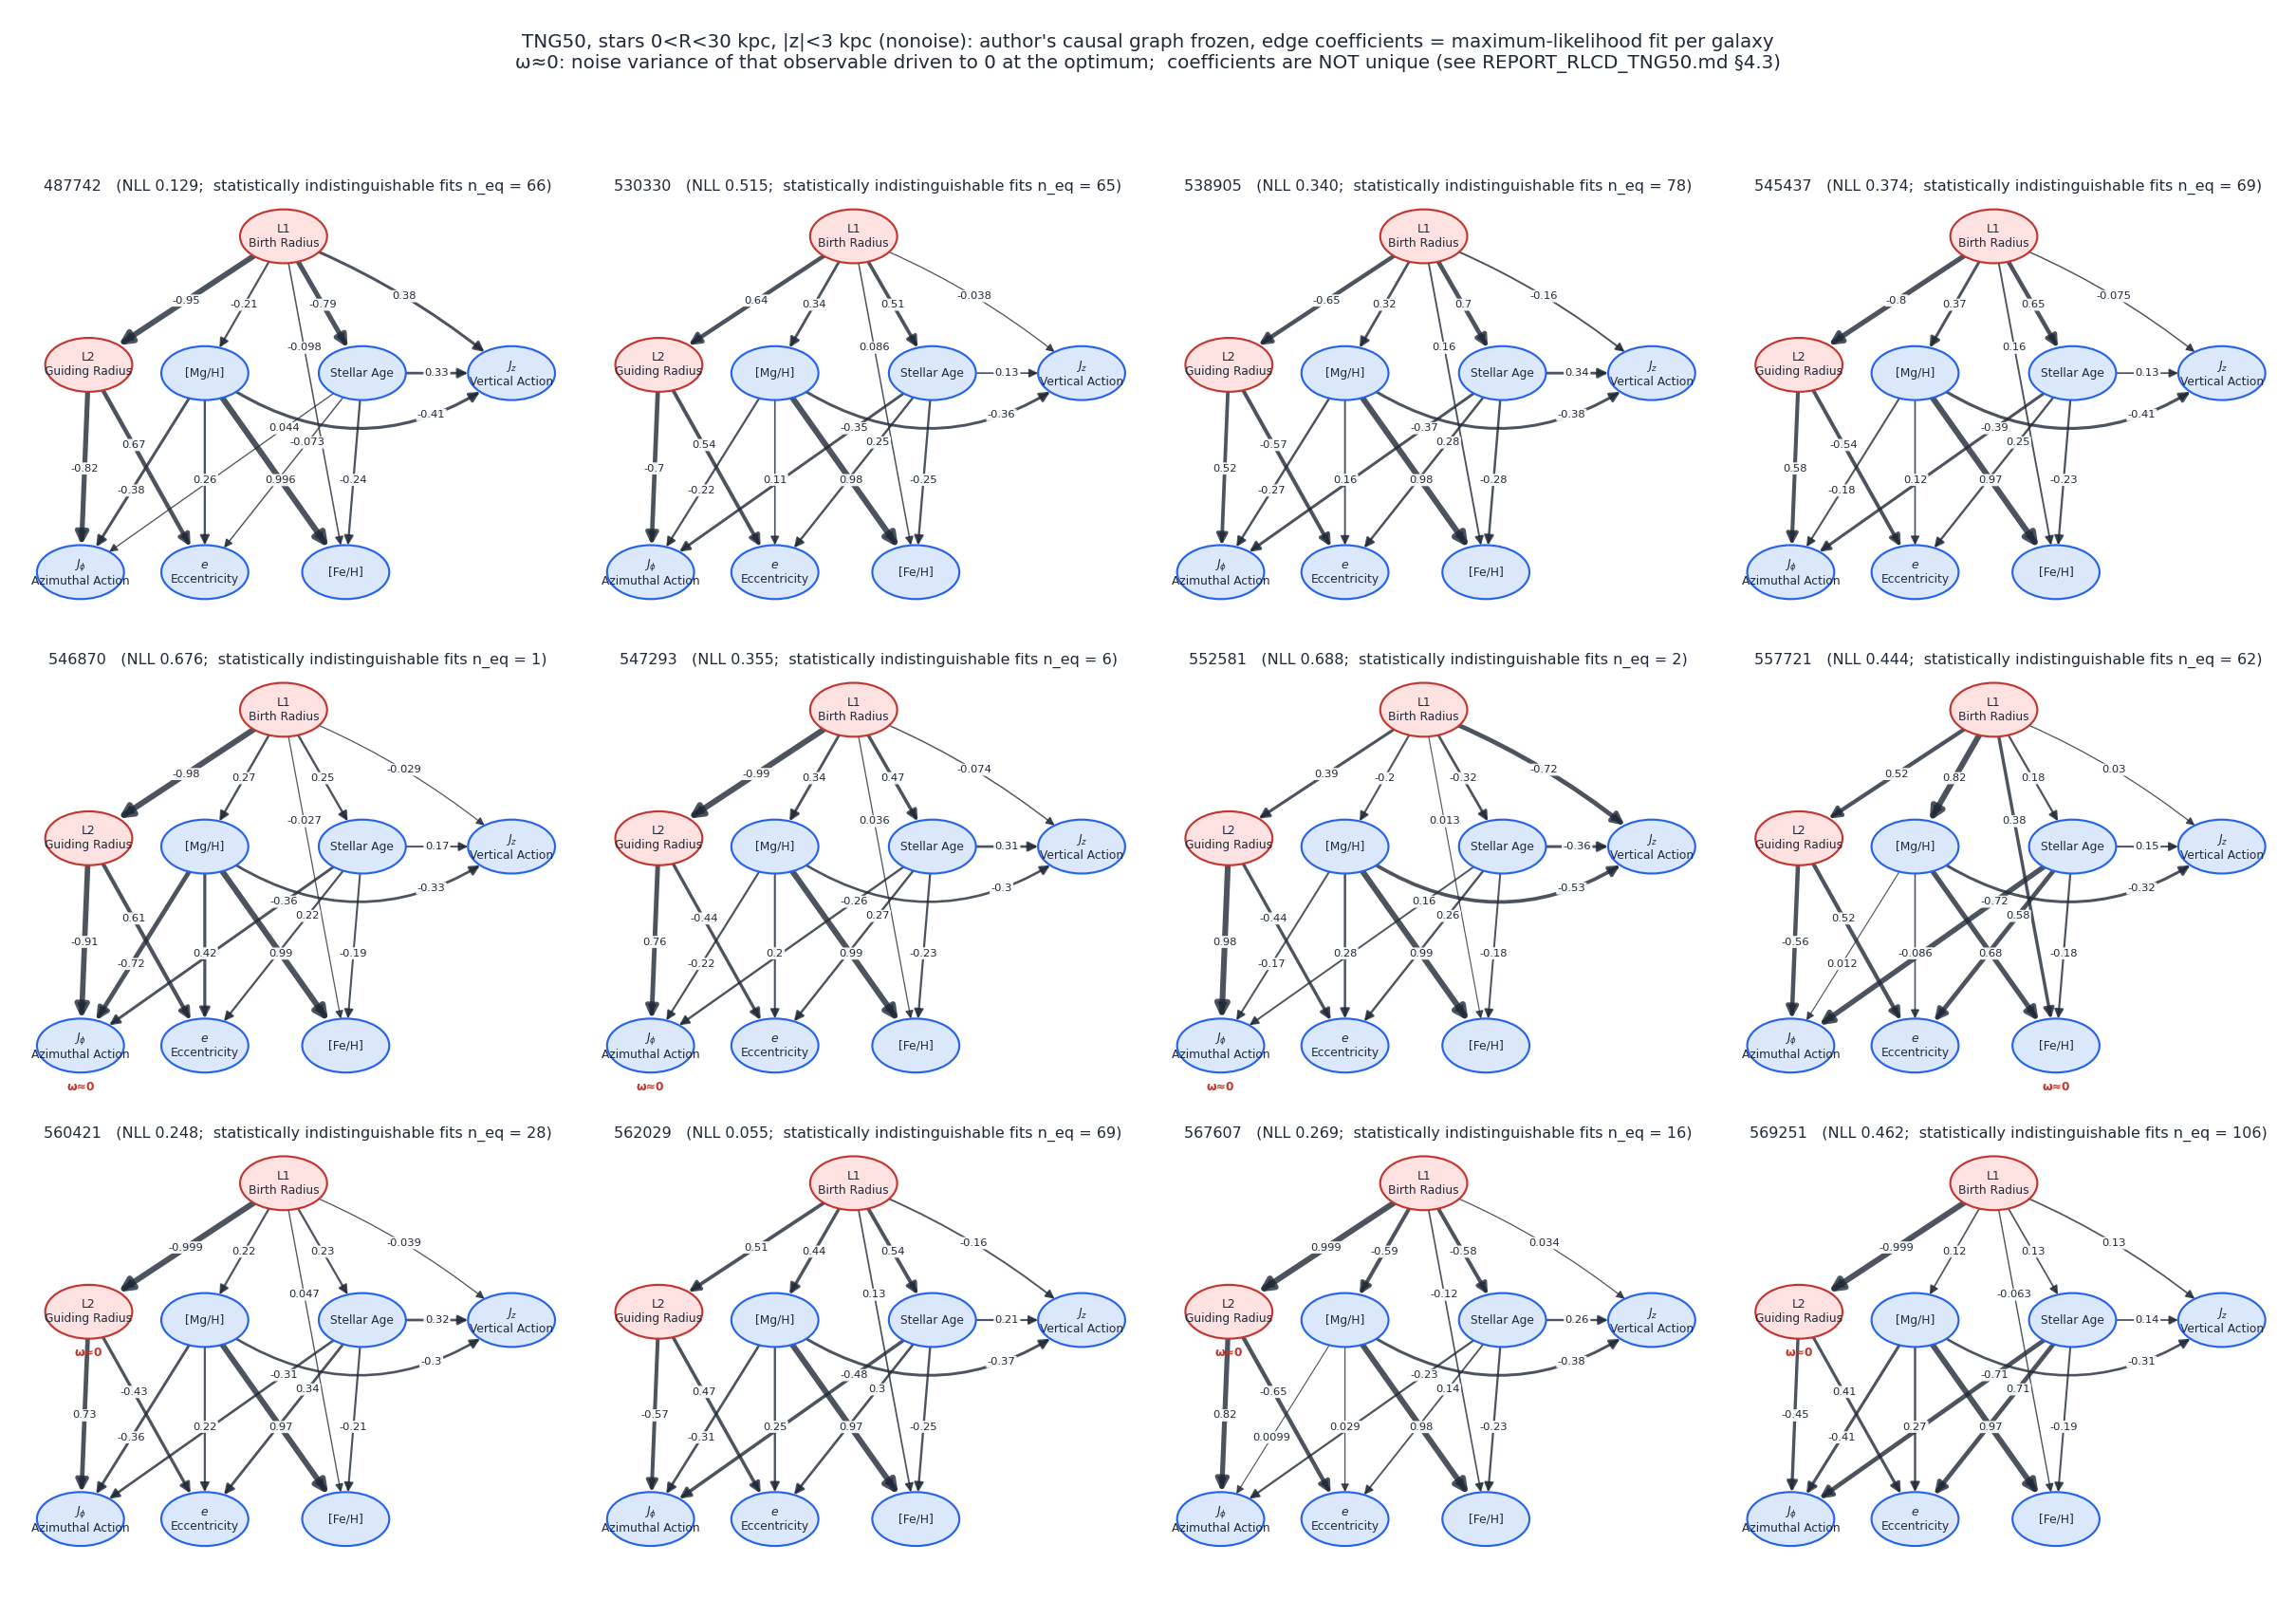

Recreate this plot in Python.
# -*- coding: utf-8 -*-
"""
causal_graph_R_0_30_Z_3.py —— 选星条件 R_0_30_Z_3 (0<R<30 kpc, |z|<3 kpc) 下 TNG50 12 个星系的因果图
(做法 A: 冻结作者的图, 在每个星系上重新估计边系数; 仿照论文图 5; 与 results/TNG/因果图/tng_causal_graph.py 相同, 只换了数据)

运行 (numpy、pandas、matplotlib; 主 venv 即可):
    cd /Volumes/001HardDisk/MW/casuality
    ~/PYTHONPATH_01/venv/bin/python3 "star_condition/R_0_30_Z_3/因果图/causal_graph_R_0_30_Z_3.py"                  # 不加误差
    ~/PYTHONPATH_01/venv/bin/python3 "star_condition/R_0_30_Z_3/因果图/causal_graph_R_0_30_Z_3.py" --version noise  # → ..._noise.png
输出: 与本脚本同名、同目录的 causal_graph_R_0_30_Z_3.png

用到的数据 (都已在 casuality 里):
  - 因果图的结构: 作者的最终图 results/rlcd_g279/author_result_alpha1e-05_1e-15_1e-05_1e-15_ranktestscale1.dot
    (与论文图 1 相同, 15 条边; 论文 4.2、4.3 节就是把这张图冻结后迁移到别的星系)
  - 边系数: star_condition/R_0_30_Z_3/output_data/<version>_<ID>_ci.csv 里 NLL 最小的那一行, 即
    output_data/identifiability_moments.py 求出的最大似然解 (230 个初值、严格收敛、噪声方差 >= 0, 系数限制在 ±0.999)。
    这是"论文说的最大似然方法做到收敛"的结果。

⚠ 必须知道 (REPORT_RLCD_TNG50.md 第 4.3 节):
  - 这张图冻结后边系数不可识别: 统计上与最优分不开的解还有很多 (每个面板标题里的 n_eq), 它们的系数可以很不一样,
    这里画的只是其中 NLL 最小的一个;
  - 面板里标 "ω≈0" 的观测量: 最优解把它的噪声方差压到了 0 (模型认为它完全由父节点决定, 物理上不成立);
  - 系数等于 ±0.999 表示碰到了系数上限。
"""
import re
import argparse
from pathlib import Path
import numpy as np
import pandas as pd
import matplotlib
matplotlib.use('Agg')
import matplotlib.pyplot as plt

HERE = Path(__file__).resolve()
COND = HERE.parents[1]                                   # star_condition/R_0_30_Z_3/
ROOT = HERE.parents[3]                                   # casuality/
AUTHOR_DOT = ROOT / 'results' / 'rlcd_g279' / 'author_result_alpha1e-05_1e-15_1e-05_1e-15_ranktestscale1.dot'
IDENT = COND / 'output_data'
IDS = ['487742', '530330', '538905', '545437', '546870', '547293',
       '552581', '557721', '560421', '562029', '567607', '569251']
LR95 = 3.84

# ---------------------------------------------------------------- 画图 (与 复现_Jin/因果图 脚本同一套样式)
NODES = {  # 名字: (x, y, 图上的文字, 是否隐变量)
    'L1': (0.55, 0.93, 'L1\nBirth Radius', True),
    'L2': (0.08, 0.62, 'L2\nGuiding Radius', True),
    'MgH': (0.36, 0.60, '[Mg/H]', False),
    'age': (0.74, 0.60, 'Stellar Age', False),
    'JPhi': (0.06, 0.12, r'$J_\phi$' + '\nAzimuthal Action', False),
    'ecc': (0.36, 0.12, r'$e$' + '\nEccentricity', False),
    'FeH': (0.70, 0.12, '[Fe/H]', False),
    'logJZ': (1.10, 0.60, r'$J_z$' + '\nVertical Action', False),
}
EW, EH = 0.105, 0.065          # 椭圆半宽、半高
BEND = {('MgH', 'logJZ'): -0.22, ('L1', 'logJZ'): 0.04}   # 弯曲量: 控制点沿边的左法向偏移 (负值向右/下弯)
LABEL_T = {('age', 'JPhi'): 0.22, ('MgH', 'FeH'): 0.55, ('age', 'ecc'): 0.30, ('MgH', 'ecc'): 0.55,
           ('L2', 'ecc'): 0.35, ('age', 'FeH'): 0.55, ('MgH', 'JPhi'): 0.62, ('MgH', 'logJZ'): 0.80,
           ('L1', 'FeH'): 0.30, ('L2', 'JPhi'): 0.5}
LATENT_FC, LATENT_EC = '#fde2e1', '#c2362f'
OBS_FC, OBS_EC = '#dbe8fb', '#2563eb'
INK, MUTED = '#1f2937', '#6b7280'


def _edge_point(center, toward):
    import numpy as np
    d = np.array(toward, float) - np.array(center, float)
    s = 1.0 / np.sqrt((d[0] / EW) ** 2 + (d[1] / EH) ** 2)
    return np.array(center, float) + d * s


def draw_graph(ax, coef, title=None, fontsize=8.5):
    """coef: {(父, 子): 系数 或 None}; 变量名不带 X_ 前缀"""
    import numpy as np
    from matplotlib.patches import Ellipse, FancyArrowPatch
    from matplotlib.path import Path as MPath
    ax.set_xlim(-0.07, 1.24)
    ax.set_ylim(0.03, 1.02)
    ax.set_aspect('equal')
    ax.axis('off')
    for name, (x, y, lab, lat) in NODES.items():
        ax.add_patch(Ellipse((x, y), 2 * EW, 2 * EH, fc=LATENT_FC if lat else OBS_FC,
                             ec=LATENT_EC if lat else OBS_EC, lw=1.4, zorder=3))
        ax.text(x, y, lab, ha='center', va='center', fontsize=fontsize - 0.5, color=INK, zorder=4)
    vals = [abs(v) for v in coef.values() if v is not None]
    vmax = max(vals) if vals else 1
    for (p, c), v in coef.items():
        P, Q = np.array(NODES[p][:2]), np.array(NODES[c][:2])
        d = Q - P
        C = (P + Q) / 2 + BEND.get((p, c), 0.0) * np.array([-d[1], d[0]]) / np.hypot(*d)
        P1, Q1 = _edge_point(P, C), _edge_point(Q, C)
        path = MPath([P1, C, Q1], [MPath.MOVETO, MPath.CURVE3, MPath.CURVE3])
        lw = 0.7 + 3.3 * (abs(v) / vmax if v is not None else 0.3)
        ax.add_patch(FancyArrowPatch(path=path, arrowstyle='-|>', mutation_scale=10 + 2 * lw, lw=lw,
                                     color=INK, alpha=0.8, zorder=2))
        if v is not None:
            t = LABEL_T.get((p, c), 0.5)
            B = (1 - t) ** 2 * P1 + 2 * (1 - t) * t * C + t ** 2 * Q1
            ax.text(B[0], B[1], f'{v:.3f}' if abs(v) >= 0.995 else f'{v:.2g}', ha='center', va='center', fontsize=fontsize - 1, color=INK, zorder=5,
                    bbox=dict(boxstyle='round,pad=0.12', fc='white', ec='none', alpha=0.92))
    if title:
        ax.set_title(title, fontsize=fontsize + 1.5, color=INK)


def author_edges():
    txt = open(AUTHOR_DOT).read()
    return [(a.replace('X_', ''), b.replace('X_', '')) for a, b in re.findall(r'^\s*(\w+)\s*->\s*(\w+)', txt, re.M)]


def main():
    ap = argparse.ArgumentParser()
    ap.add_argument('--version', default='nonoise', choices=['nonoise', 'noise'])
    args = ap.parse_args()
    out = HERE.with_suffix('.png') if args.version == 'nonoise' else HERE.with_name(HERE.stem + '_noise.png')
    edges = author_edges()
    col = {e: ('X_' if e[0] not in ('L1', 'L2') else '') + e[0] + '->' + ('X_' if e[1] not in ('L1', 'L2') else '') + e[1]
           for e in edges}

    fig, axs = plt.subplots(3, 4, figsize=(22, 15.5))
    for ax, gid in zip(axs.flat, IDS):
        ci = pd.read_csv(IDENT / f'{args.version}_{gid}_ci.csv').sort_values('nll')
        best = ci.iloc[0]
        coef = {e: float(best[col[e]]) for e in edges}
        n_eq = int((ci.lr < LR95).sum())
        draw_graph(ax, coef, fontsize=8.5)
        node = str(best.omega_min_node).replace('X_', '')
        if best.omega_min < 0.005 and node in NODES:
            x, y = NODES[node][:2]
            ax.text(x, y - EH - 0.035, 'ω≈0', ha='center', va='center', fontsize=8, color='#c2362f', fontweight='bold')
        ax.set_title(f'{gid}   (NLL {best.nll:.3f};  statistically indistinguishable fits n_eq = {n_eq})',
                     fontsize=10.5, color=INK)
    fig.suptitle(f'TNG50, stars 0<R<30 kpc, |z|<3 kpc ({args.version}): author\'s causal graph frozen, edge coefficients = maximum-likelihood fit per galaxy\n'
                 'ω≈0: noise variance of that observable driven to 0 at the optimum;  coefficients are NOT unique '
                 '(see REPORT_RLCD_TNG50.md §4.3)', fontsize=13, color=INK)
    fig.tight_layout(rect=(0, 0, 1, 0.95))
    fig.savefig(out, dpi=110)
    print(f'已保存 {out}')


if __name__ == '__main__':
    main()
